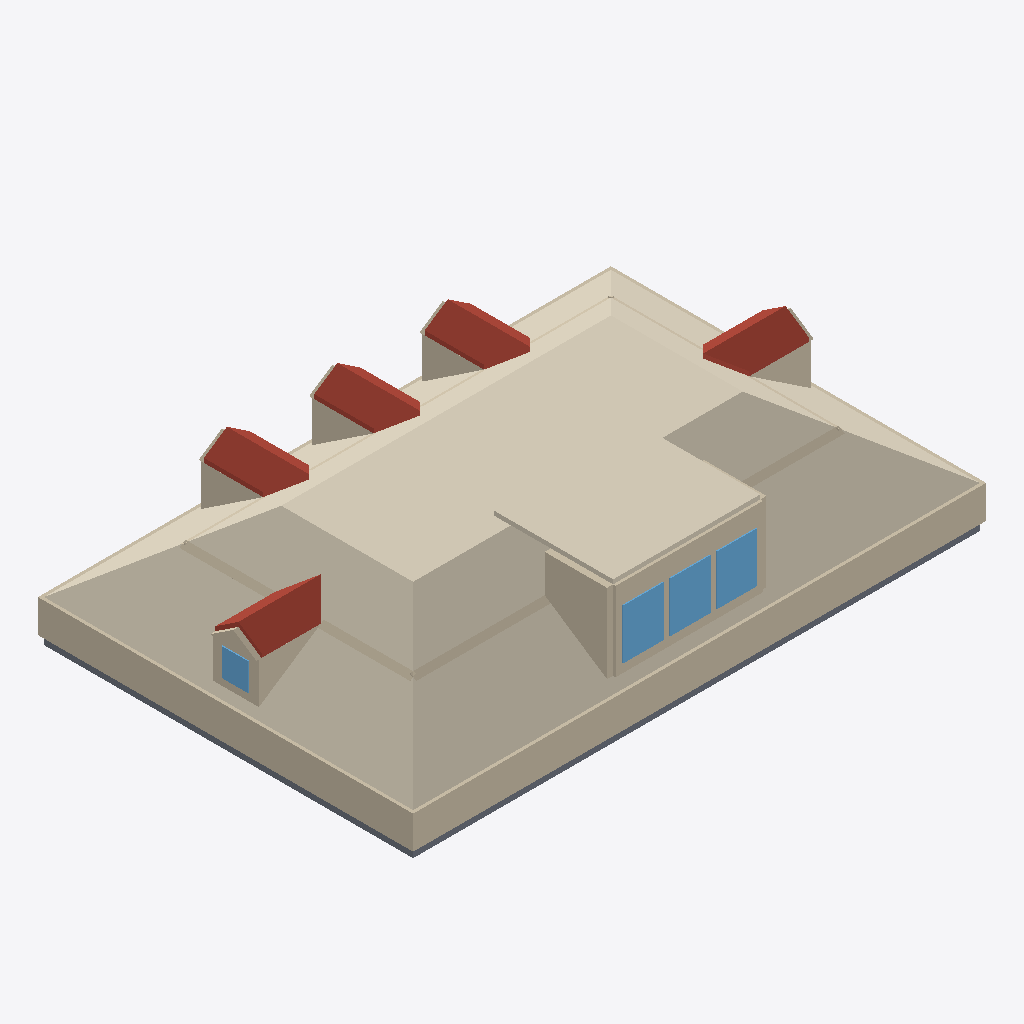
Isometric view of an IFC building model (IFC-SPF (STEP), schema IFC4, length unit metre), seen from the south-west, elements coloured by IFC class: 40 walls (beige), 10 roofs (red-brown), 4 slabs (grey), 4 windows (light blue), 2 coverings (cream).
Extent 13.2 m × 8.7 m × 3.0 m (x, y, z). Elements (104): 58 IfcWall, 20 IfcCovering, 10 IfcRoof, 8 IfcSlab, 8 IfcWindow.

HEADER;
FILE_DESCRIPTION(('ViewDefinition[DesignTransferView]'),'2;1');
FILE_NAME('/dev/null','2026-06-29T02:28:32+00:00',(''),(''),'IfcOpenShell 0.8.5','IfcOpenShell 0.8.5','Nobody');
FILE_SCHEMA(('IFC4'));
ENDSEC;
DATA;
#1=IFCPROJECT('0ASo06eUX2evg1N_n2CWFr',$,'Eureka Residence',$,$,$,$,(#10),#5);
#12=IFCSITE('2megAhKOj30vIGZ7R8VFU3',$,'Site',$,$,$,$,$,$,$,$,$,$,$);
#13=IFCBUILDING('2wsb9jjj14RvA4VthNir5a',$,'Eureka House',$,$,$,$,$,$,$,$,$);
#14=IFCBUILDINGSTOREY('3vGsNPMpf0vxiGVjOB5auv',$,'Attic',$,$,$,$,$,$,$);
#375=IFCCOVERING('21DjxdsHv4$B3Q06E7U8fb',$,'Attic ceiling',$,$,#386,#376,$,.CEILING.);
#387=IFCWALL('3np_D6LPT4K9iKKcDSWQ6U',$,'Plate wall S',$,$,#410,#400,$,$);
#1965=IFCCOVERING('3t3pdTN5D8gxev6kHJs7Az',$,'Shed dormer ceiling',$,$,#1976,#1966,$,$);
#432=IFCWALL('0UjY8ywx94sgjBhsLPOY1d',$,'Plate wall W',$,$,#452,#442,$,$);
#924=IFCWALL('1LyDr4x$z3wBySLzEVbAkz',$,'Alcove cheek S',$,$,#935,#925,$,$);
#1998=IFCWALL('0mSZwbda9E0vOzpTXZJsy9',$,'Shed dormer head',$,$,#2018,#2008,$,$);
#2422=IFCROOF('0W1wL9PWjDTvTd8rE$RFIS',$,'Hip dormer east roof S',$,$,#2433,#2423,$,$);
#1571=IFCROOF('3xSDKFMg1EaPPzfdBvjLsR',$,'Dormer 2 roof W',$,$,#1582,#1572,$,$);
#1261=IFCROOF('2u$bsUhX9AnAuKd_m6zb$V',$,'Dormer 1 roof W',$,$,#1272,#1262,$,$);
#1881=IFCROOF('1V0M_TG9v3Tuz5nnnpf5CO',$,'Dormer 3 roof W',$,$,#1892,#1882,$,$);
#2732=IFCROOF('2ypjUNRGP98v9zZ6vp$ZH9',$,'Hip dormer west roof S',$,$,#2743,#2733,$,$);
#39=IFCSLAB('1WKKhGO751PhkbU1x1t2m$',$,'Slab - Kitchen',$,$,#58,#48,$,.FLOOR.);
#2082=IFCWINDOW('2pg8AffNH2f8RMWO7x94Zt',$,'Shed dormer window 2',$,$,#2102,#2092,$,$,$,$,$,$);
#2040=IFCWINDOW('10f6SEiVD4cQ0P1Uw_nT5A',$,'Shed dormer window 1',$,$,#2060,#2050,$,$,$,$,$,$);
#2124=IFCWINDOW('0rd6jI9oj9sPqGSFBWd9Rc',$,'Shed dormer window 3',$,$,#2144,#2134,$,$,$,$,$,$);
#672=IFCWALL('3CAXOPQi52YQFd3YWrZnxP',$,'Room wall S',$,$,#683,#673,$,$);
#1977=IFCWALL('0VS1om1f59Uu$UMggUfPc$',$,'Shed dormer sill',$,$,#1997,#1987,$,$);
#18=IFCSLAB('2DpzNu34HBpvJpJTnXtUVY',$,'Slab - Family Room',$,$,#38,#27,$,.FLOOR.);
#1450=IFCWALL('30CWnhSk1A1AjjhHlpotoW',$,'Dormer 2 cheek W',$,$,#1461,#1451,$,$);
#1137=IFCWALL('05hgwM1g9BcPisoQY5Udrb',$,'Dormer 1 cheek W',$,$,#1148,#1138,$,$);
#1760=IFCWALL('1w0qrR4dj6JP5fu44B08gq',$,'Dormer 3 cheek W',$,$,#1771,#1761,$,$);
#2611=IFCWALL('17gbujYlD6fBVVqZi8UbPY',$,'Hip dormer west cheek S',$,$,#2622,#2612,$,$);
#2301=IFCWALL('0$w33jIhT4N84iMRmzBzN_',$,'Hip dormer east cheek S',$,$,#2312,#2302,$,$);
#411=IFCWALL('32y_jQFqXBAhlcsbh1iGf3',$,'Plate wall N',$,$,#431,#421,$,$);
#79=IFCSLAB('2Da1FIuWz0m9x9yMEw4l6L',$,'Slab - Dining Room',$,$,#98,#88,$,.FLOOR.);
#714=IFCWALL('39jLKB5KDFbu9auAK0ldf8',$,'Room wall S',$,$,#725,#715,$,$);
#840=IFCWALL('1X7d5Rzqz8xhbeg9wSNm4F',$,'Room wall W',$,$,#851,#841,$,$);
#882=IFCWALL('0LESbrIFv3ggWEOR_1oAaI',$,'Room wall W',$,$,#893,#883,$,$);
#453=IFCWALL('1pEmnwc_L3ZejkC4FiDkEB',$,'Plate wall E',$,$,#473,#463,$,$);
#99=IFCSLAB('0cmvK2OjH2yPZE_B7tSJOm',$,'Slab - Foyer',$,$,#118,#108,$,.FLOOR.);
#2560=IFCWINDOW('19m0MoZNHC$AU6WBnRVzvs',$,'Hip dormer west window',$,$,#2580,#2570,$,$,$,$,$,$);
#2774=IFCROOF('0jIq9U_XDBavjXy$V5S$g1',$,'Hip dormer west roof N',$,$,#2785,#2775,$,$);
#2690=IFCWALL('3OaVMOwT9DBRhOPpaRMM8g',$,'Hip dormer west gable',$,$,#2701,#2691,$,$);
#2476=IFCWALL('39bDD18vP5kx_euuHc6RQb',$,'Hip dormer west jamb S',$,$,#2496,#2486,$,$);
#1613=IFCROOF('0wZNOmPVP9bA2NqwxiAHo0',$,'Dormer 2 roof E',$,$,#1624,#1614,$,$);
#2464=IFCROOF('0CiGtQx_HFN8VmrM6cnrV_',$,'Hip dormer east roof N',$,$,#2475,#2465,$,$);
#1303=IFCROOF('2RoQlAbjvAqxVHow4q_9gn',$,'Dormer 1 roof E',$,$,#1314,#1304,$,$);
#1923=IFCROOF('3zGhY43TX7P9UkiMHjXsai',$,'Dormer 3 roof E',$,$,#1934,#1924,$,$);
#2019=IFCWALL('3TKbAlNPD2cQnJW3$LI1Y1',$,'Shed dormer jamb 0',$,$,#2039,#2029,$,$);
#966=IFCWALL('2HHnCYZhDAZO4y9mPIOJwG',$,'Alcove cheek S',$,$,#977,#967,$,$);
#2497=IFCWALL('2cJPrsSm1FXOK2QyCdMAEu',$,'Hip dormer west jamb N',$,$,#2517,#2507,$,$);
#2145=IFCWALL('2doSAhnIvBJxxFnCEum6zv',$,'Shed dormer jamb end',$,$,#2165,#2155,$,$);
#2061=IFCWALL('3s7QrVdN96LQDeInDiwoj1',$,'Shed dormer jamb 1',$,$,#2081,#2071,$,$);
#2103=IFCWALL('1d_Sh1E4H3UfCzADKzMDzk',$,'Shed dormer jamb 2',$,$,#2123,#2113,$,$);
#1625=IFCWALL('1Hj4Le35970hRF2X0t0FxH',$,'Dormer 3 jamb W',$,$,#1645,#1635,$,$);
#2166=IFCWALL('1xtAddFov0lxzFTbbz0aUc',$,'Hip dormer east jamb S',$,$,#2186,#2176,$,$);
#756=IFCWALL('0dHetDDE993fpVpdxrJT4k',$,'Room wall E',$,$,#767,#757,$,$);
#798=IFCWALL('0l0d0$kE9D_8QFKZvCGajl',$,'Room wall E',$,$,#809,#799,$,$);
#2518=IFCWALL('3kXz9a7mPA$PRuV6OnDYXG',$,'Hip dormer west sill',$,$,#2538,#2528,$,$);
#999=IFCWALL('3DRjE1pVP50QpvTlcRnM7f',$,'Dormer 1 jamb W',$,$,#1019,#1009,$,$);
#630=IFCWALL('06aqSUkp9EmOfn731Cz9Wg',$,'Room wall N',$,$,#641,#631,$,$);
#504=IFCWALL('0F9$bWlZvArfCopv2fIlYt',$,'Room wall N',$,$,#515,#505,$,$);
#546=IFCWALL('2SI4plQJX1YOI5QDs_iIq4',$,'Room wall N',$,$,#557,#547,$,$);
#588=IFCWALL('3K8yn33Bb5IhrYq_55EI56',$,'Room wall N',$,$,#599,#589,$,$);
#1216=IFCWALL('2kIkHYNer6tekk8_fkm6OA',$,'Dormer 1 gable',$,$,#1227,#1217,$,$);
#1839=IFCWALL('1p4zUiJ6b9xhdcW1OrQaTd',$,'Dormer 3 gable',$,$,#1850,#1840,$,$);
#1529=IFCWALL('1jzdBWQyDCkRq23U7Xd$Co',$,'Dormer 2 gable',$,$,#1540,#1530,$,$);
#2380=IFCWALL('3TBBzpVrLEHPXqvkUPq$Z7',$,'Hip dormer east gable',$,$,#2391,#2381,$,$);
#2539=IFCWALL('3bzPv6Dt1DtQX87wJe_GHF',$,'Hip dormer west head',$,$,#2559,#2549,$,$);
#1315=IFCWALL('20vanGCMX6ygg5LCfB8hrD',$,'Dormer 2 jamb W',$,$,#1335,#1325,$,$);
ENDSEC;
